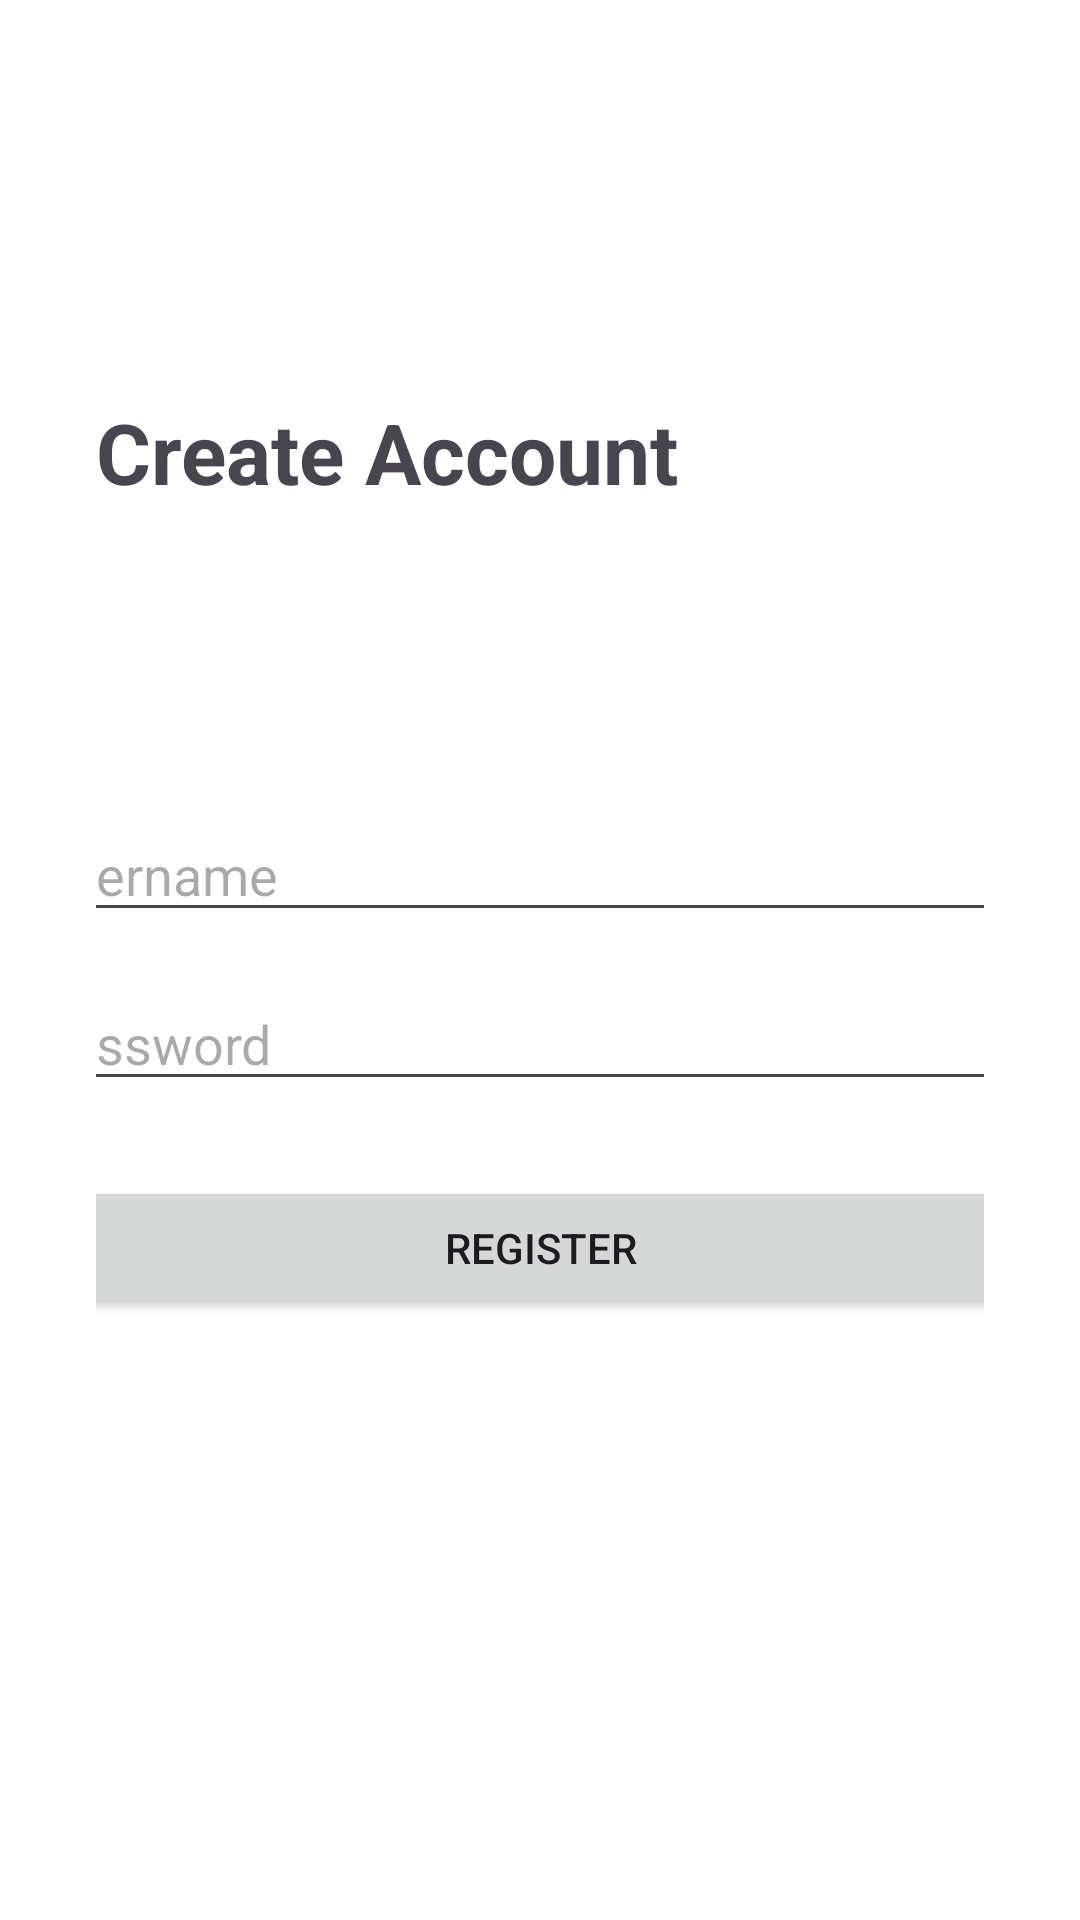

Android layout source for this screen:
<!-- AndroidManifest.xml: application theme Theme.Ciphrchat -->
<!-- res/layout/fragment_register.xml -->
<?xml version="1.0" encoding="utf-8"?>
<androidx.constraintlayout.widget.ConstraintLayout xmlns:android="http://schemas.android.com/apk/res/android"
    xmlns:app="http://schemas.android.com/apk/res-auto"
    xmlns:tools="http://schemas.android.com/tools"
    android:layout_width="match_parent"
    android:layout_height="match_parent"
    android:padding="32dp"
    android:background="#FFFFFF"
    tools:context=".ui_layer.auth.register.RegisterFragment">

    <TextView
        android:id="@+id/registerFragment_textView_title"
        android:layout_width="wrap_content"
        android:layout_height="wrap_content"
        android:layout_marginTop="100dp"
        android:text="@string/create_account"
        android:textSize="28sp"
        android:textStyle="bold"
        app:layout_constraintStart_toStartOf="parent"
        app:layout_constraintTop_toTopOf="parent" />

    <EditText
        android:id="@+id/registerFragment_editText_username"
        android:layout_width="347dp"
        android:layout_height="wrap_content"
        android:layout_marginTop="100dp"
        android:hint="@string/username"
        android:inputType="text"
        app:layout_constraintEnd_toEndOf="parent"
        app:layout_constraintStart_toStartOf="parent"
        app:layout_constraintTop_toBottomOf="@+id/registerFragment_textView_title" />

    <EditText
        android:id="@+id/registerFragment_editText_password"
        android:layout_width="347dp"
        android:layout_height="wrap_content"
        android:layout_marginTop="15dp"
        android:hint="@string/password"
        android:inputType="textPassword"
        app:layout_constraintEnd_toEndOf="parent"
        app:layout_constraintStart_toStartOf="parent"
        app:layout_constraintTop_toBottomOf="@+id/registerFragment_editText_username" />

    <Button
        android:id="@+id/registerFragment_button_submit"
        android:layout_width="347dp"
        android:layout_height="wrap_content"
        android:layout_marginTop="25dp"
        android:text="@string/register"
        app:layout_constraintEnd_toEndOf="parent"
        app:layout_constraintStart_toStartOf="parent"
        app:layout_constraintTop_toBottomOf="@+id/registerFragment_editText_password" />

</androidx.constraintlayout.widget.ConstraintLayout>
<!-- resources referenced by this layout -->
<resources>
  <string name="create_account">Create Account</string>
  <string name="password">Password</string>
  <string name="register">Register</string>
  <string name="username">Username</string>
  <style name="Theme.Ciphrchat" parent="Base.Theme.Ciphrchat" />
  <style name="Base.Theme.Ciphrchat" parent="Theme.Material3.DayNight.NoActionBar">
          
          
      </style>
</resources>
